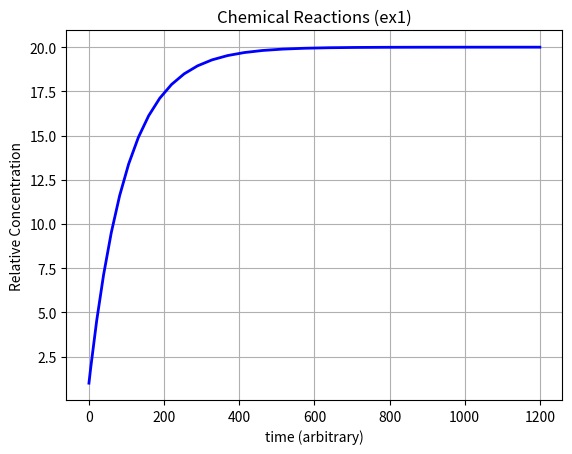

Python code for this plot:
import scipy.integrate
import pandas as pd
import numpy as np
import matplotlib.pyplot as plt
print("all imports complete.")

def dydt(t,y,k0,k1):
    m,n = y # looks like puts A and B into vector y
    dmdt = k0 - m * k1
    dndt = k0 - m * k1
    return(dmdt,dndt)

dydt_withks = lambda t,y: dydt(t,y,0.2,0.01)
sol = scipy.integrate.solve_ivp(dydt_withks, t_span=(0,1200), y0=(1,1), method="RK45", rtol=1e-6)


plt.plot(sol.t,sol.y[0],'b',linewidth="2") #for A
plt.title("Chemical Reactions (ex1)")
plt.xlabel("time (arbitrary)")
plt.ylabel("Relative Concentration")
plt.grid(True)
plt.show()

#done.
print(sol.y[1])
